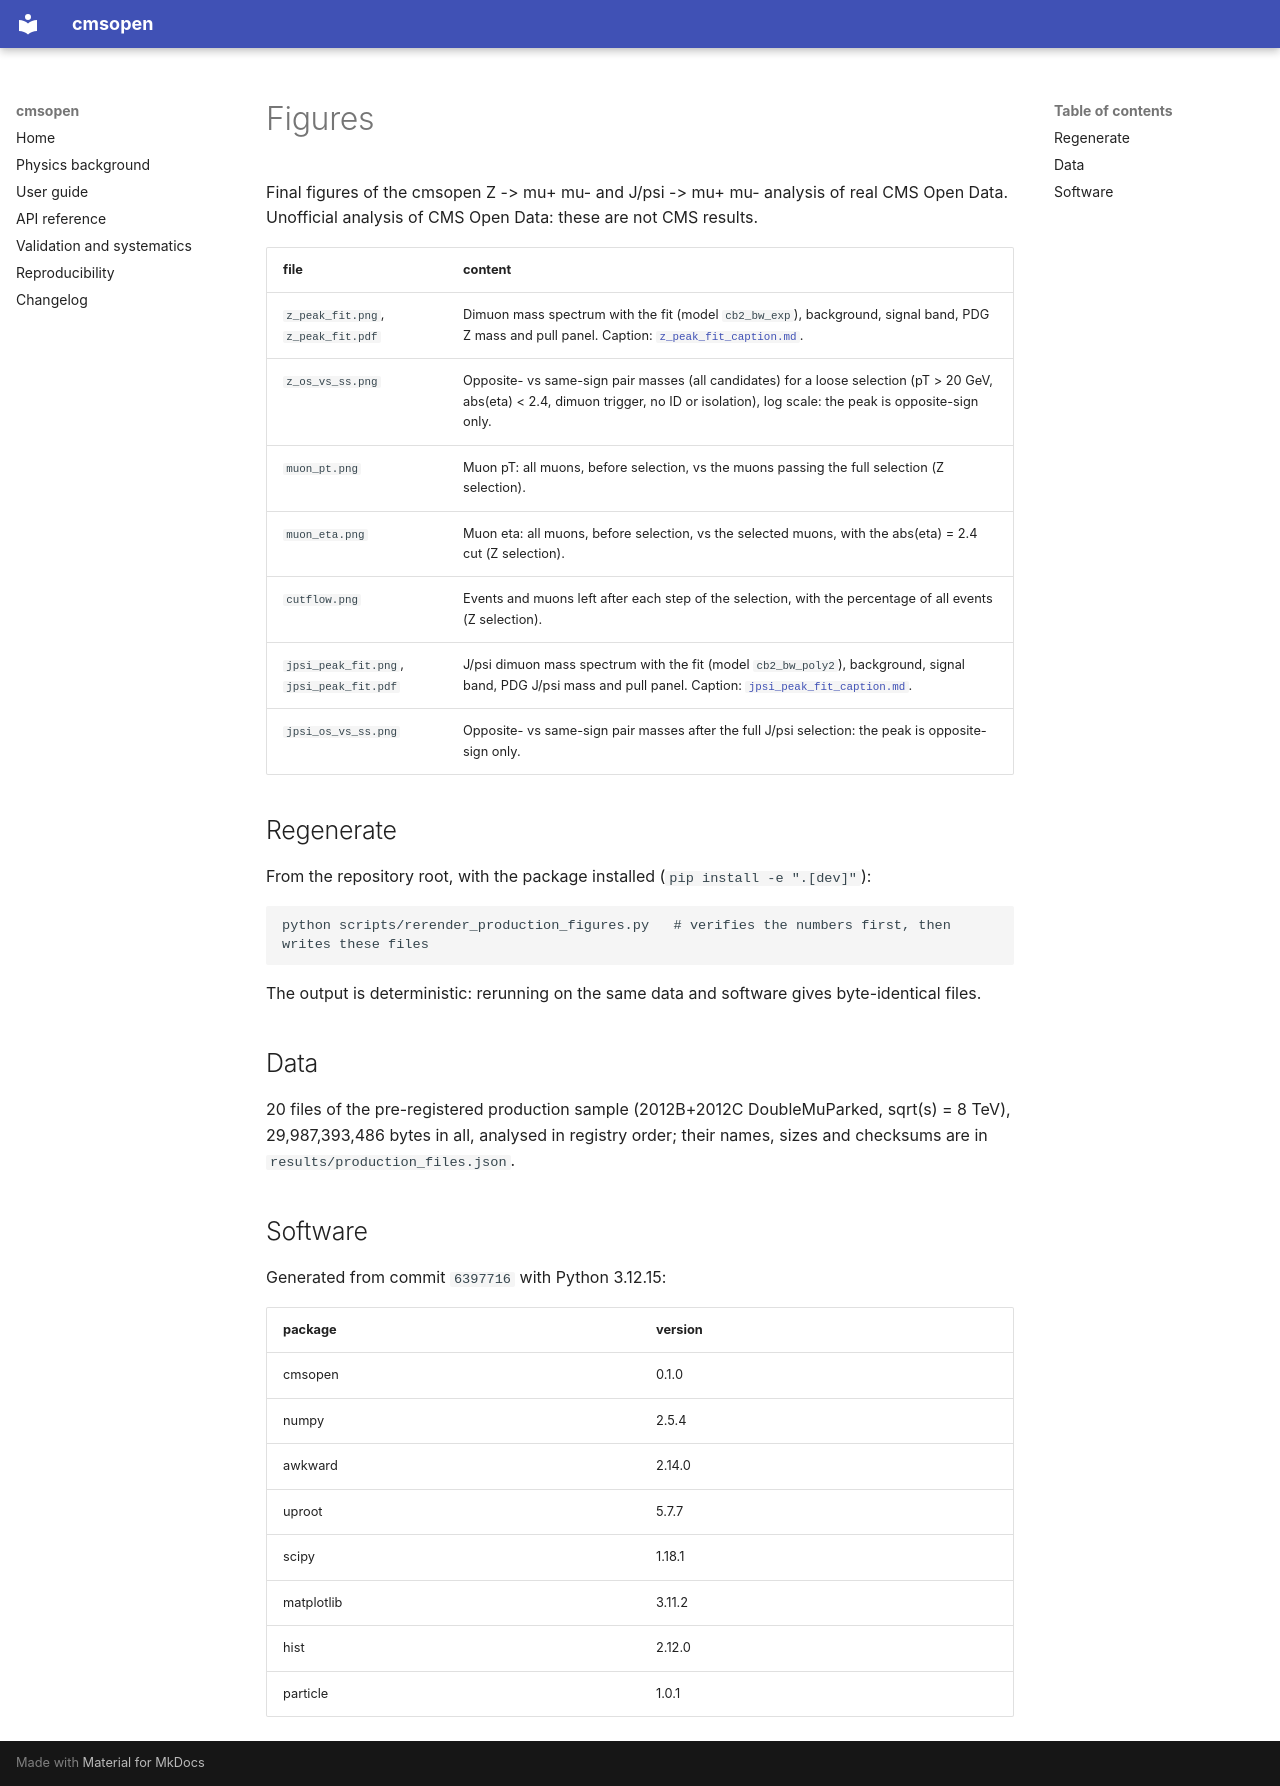

repository: CyrilCquark/cmsopen · page: figures/index.html · generator: mkdocs

# Figures

Final figures of the cmsopen Z -> mu+ mu- and J/psi -> mu+ mu- analysis of real CMS Open Data. Unofficial analysis of CMS Open
Data: these are not CMS results.

| file | content |
|---|---|
| `z_peak_fit.png`, `z_peak_fit.pdf` | Dimuon mass spectrum with the fit (model `cb2_bw_exp`), background, signal band, PDG Z mass and pull panel. Caption: [`z_peak_fit_caption.md`](z_peak_fit_caption.md). |
| `z_os_vs_ss.png` | Opposite- vs same-sign pair masses (all candidates) for a loose selection (pT > 20 GeV, abs(eta) < 2.4, dimuon trigger, no ID or isolation), log scale: the peak is opposite-sign only. |
| `muon_pt.png` | Muon pT: all muons, before selection, vs the muons passing the full selection (Z selection). |
| `muon_eta.png` | Muon eta: all muons, before selection, vs the selected muons, with the abs(eta) = 2.4 cut (Z selection). |
| `cutflow.png` | Events and muons left after each step of the selection, with the percentage of all events (Z selection). |
| `jpsi_peak_fit.png`, `jpsi_peak_fit.pdf` | J/psi dimuon mass spectrum with the fit (model `cb2_bw_poly2`), background, signal band, PDG J/psi mass and pull panel. Caption: [`jpsi_peak_fit_caption.md`](jpsi_peak_fit_caption.md). |
| `jpsi_os_vs_ss.png` | Opposite- vs same-sign pair masses after the full J/psi selection: the peak is opposite-sign only. |

## Regenerate

From the repository root, with the package installed (`pip install -e ".[dev]"`):

```bash
python scripts/rerender_production_figures.py   # verifies the numbers first, then writes these files
```

The output is deterministic: rerunning on the same data and software gives byte-identical files.

## Data

20 files of the pre-registered production sample (2012B+2012C DoubleMuParked, sqrt(s) = 8 TeV), 29,987,393,486 bytes in all,
analysed in registry order; their names, sizes and checksums are in `results/production_files.json`.

## Software

Generated from commit `6397716` with Python 3.12.15:

| package | version |
|---|---|
| cmsopen | 0.1.0 |
| numpy | 2.5.4 |
| awkward | 2.14.0 |
| uproot | 5.7.7 |
| scipy | 1.18.1 |
| matplotlib | 3.11.2 |
| hist | 2.12.0 |
| particle | 1.0.1 |
